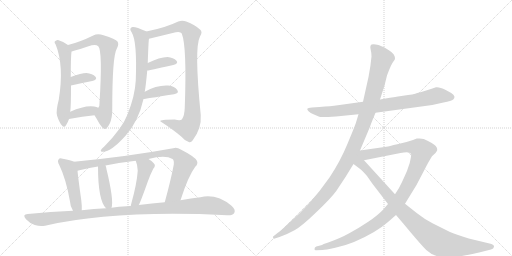
t = 0.00 s
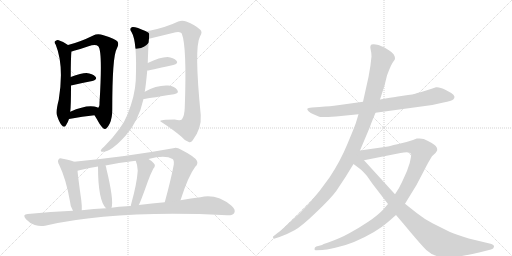
t = 2.79 s
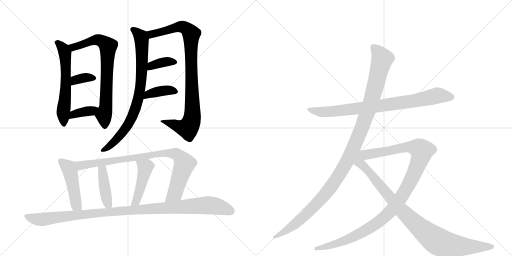
t = 5.59 s
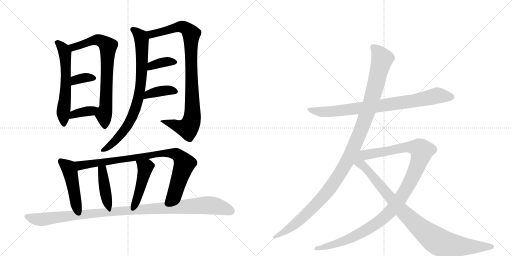
t = 8.38 s
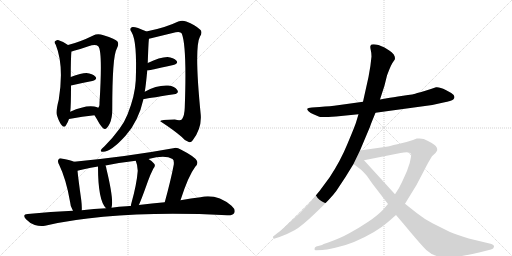
t = 11.17 s
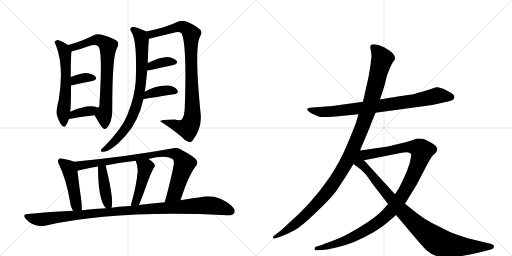
t = 13.96 s

The animated SVG that drew these frames (rendered in a browser with its animation timeline set to each time). Animation: 17 CSS @keyframes rules; one cycle of 13.96 s.

<svg version="1.1" viewBox="0 0 2048 1024" xmlns="http://www.w3.org/2000/svg">
  <g stroke="lightgray" stroke-dasharray="1,1" stroke-width="1" transform="scale(4, 4)">
    <line x1="0" y1="0" x2="256" y2="256"></line>
    <line x1="256" y1="0" x2="0" y2="256"></line>
    <line x1="128" y1="0" x2="128" y2="256"></line>
    <line x1="0" y1="128" x2="256" y2="128"></line>
    <line x1="256" y1="0" x2="512" y2="256"></line>
    <line x1="512" y1="0" x2="256" y2="256"></line>
    <line x1="384" y1="0" x2="384" y2="256"></line>
    <line x1="256" y1="128" x2="512" y2="128"></line>
  </g>
<g transform="scale(1, -1) translate(0, -850)">
   <style type="text/css">
    @keyframes keyframes0 {
      from {
       stroke: black;
       stroke-dashoffset: 596;
       stroke-width: 128;
       }
       66% {
       animation-timing-function: step-end;
       stroke: black;
       stroke-dashoffset: 0;
       stroke-width: 128;
       }
       to {
       stroke: black;
       stroke-width: 1024;
       }
       }
       #make-me-a-hanzi-animation-0 {
         animation: keyframes0 0.735026s both;
         animation-delay: 0.000000s;
         animation-timing-function: linear;
       }
    @keyframes keyframes1 {
      from {
       stroke: black;
       stroke-dashoffset: 745;
       stroke-width: 128;
       }
       71% {
       animation-timing-function: step-end;
       stroke: black;
       stroke-dashoffset: 0;
       stroke-width: 128;
       }
       to {
       stroke: black;
       stroke-width: 1024;
       }
       }
       #make-me-a-hanzi-animation-1 {
         animation: keyframes1 0.856283s both;
         animation-delay: 0.735026s;
         animation-timing-function: linear;
       }
    @keyframes keyframes2 {
      from {
       stroke: black;
       stroke-dashoffset: 348;
       stroke-width: 128;
       }
       53% {
       animation-timing-function: step-end;
       stroke: black;
       stroke-dashoffset: 0;
       stroke-width: 128;
       }
       to {
       stroke: black;
       stroke-width: 1024;
       }
       }
       #make-me-a-hanzi-animation-2 {
         animation: keyframes2 0.533203s both;
         animation-delay: 1.591309s;
         animation-timing-function: linear;
       }
    @keyframes keyframes3 {
      from {
       stroke: black;
       stroke-dashoffset: 369;
       stroke-width: 128;
       }
       55% {
       animation-timing-function: step-end;
       stroke: black;
       stroke-dashoffset: 0;
       stroke-width: 128;
       }
       to {
       stroke: black;
       stroke-width: 1024;
       }
       }
       #make-me-a-hanzi-animation-3 {
         animation: keyframes3 0.550293s both;
         animation-delay: 2.124512s;
         animation-timing-function: linear;
       }
    @keyframes keyframes4 {
      from {
       stroke: black;
       stroke-dashoffset: 805;
       stroke-width: 128;
       }
       72% {
       animation-timing-function: step-end;
       stroke: black;
       stroke-dashoffset: 0;
       stroke-width: 128;
       }
       to {
       stroke: black;
       stroke-width: 1024;
       }
       }
       #make-me-a-hanzi-animation-4 {
         animation: keyframes4 0.905111s both;
         animation-delay: 2.674805s;
         animation-timing-function: linear;
       }
    @keyframes keyframes5 {
      from {
       stroke: black;
       stroke-dashoffset: 929;
       stroke-width: 128;
       }
       75% {
       animation-timing-function: step-end;
       stroke: black;
       stroke-dashoffset: 0;
       stroke-width: 128;
       }
       to {
       stroke: black;
       stroke-width: 1024;
       }
       }
       #make-me-a-hanzi-animation-5 {
         animation: keyframes5 1.006022s both;
         animation-delay: 3.579915s;
         animation-timing-function: linear;
       }
    @keyframes keyframes6 {
      from {
       stroke: black;
       stroke-dashoffset: 368;
       stroke-width: 128;
       }
       55% {
       animation-timing-function: step-end;
       stroke: black;
       stroke-dashoffset: 0;
       stroke-width: 128;
       }
       to {
       stroke: black;
       stroke-width: 1024;
       }
       }
       #make-me-a-hanzi-animation-6 {
         animation: keyframes6 0.549479s both;
         animation-delay: 4.585938s;
         animation-timing-function: linear;
       }
    @keyframes keyframes7 {
      from {
       stroke: black;
       stroke-dashoffset: 384;
       stroke-width: 128;
       }
       56% {
       animation-timing-function: step-end;
       stroke: black;
       stroke-dashoffset: 0;
       stroke-width: 128;
       }
       to {
       stroke: black;
       stroke-width: 1024;
       }
       }
       #make-me-a-hanzi-animation-7 {
         animation: keyframes7 0.562500s both;
         animation-delay: 5.135417s;
         animation-timing-function: linear;
       }
    @keyframes keyframes8 {
      from {
       stroke: black;
       stroke-dashoffset: 469;
       stroke-width: 128;
       }
       60% {
       animation-timing-function: step-end;
       stroke: black;
       stroke-dashoffset: 0;
       stroke-width: 128;
       }
       to {
       stroke: black;
       stroke-width: 1024;
       }
       }
       #make-me-a-hanzi-animation-8 {
         animation: keyframes8 0.631673s both;
         animation-delay: 5.697917s;
         animation-timing-function: linear;
       }
    @keyframes keyframes9 {
      from {
       stroke: black;
       stroke-dashoffset: 882;
       stroke-width: 128;
       }
       74% {
       animation-timing-function: step-end;
       stroke: black;
       stroke-dashoffset: 0;
       stroke-width: 128;
       }
       to {
       stroke: black;
       stroke-width: 1024;
       }
       }
       #make-me-a-hanzi-animation-9 {
         animation: keyframes9 0.967773s both;
         animation-delay: 6.329590s;
         animation-timing-function: linear;
       }
    @keyframes keyframes10 {
      from {
       stroke: black;
       stroke-dashoffset: 417;
       stroke-width: 128;
       }
       58% {
       animation-timing-function: step-end;
       stroke: black;
       stroke-dashoffset: 0;
       stroke-width: 128;
       }
       to {
       stroke: black;
       stroke-width: 1024;
       }
       }
       #make-me-a-hanzi-animation-10 {
         animation: keyframes10 0.589355s both;
         animation-delay: 7.297363s;
         animation-timing-function: linear;
       }
    @keyframes keyframes11 {
      from {
       stroke: black;
       stroke-dashoffset: 457;
       stroke-width: 128;
       }
       60% {
       animation-timing-function: step-end;
       stroke: black;
       stroke-dashoffset: 0;
       stroke-width: 128;
       }
       to {
       stroke: black;
       stroke-width: 1024;
       }
       }
       #make-me-a-hanzi-animation-11 {
         animation: keyframes11 0.621908s both;
         animation-delay: 7.886719s;
         animation-timing-function: linear;
       }
    @keyframes keyframes12 {
      from {
       stroke: black;
       stroke-dashoffset: 1080;
       stroke-width: 128;
       }
       78% {
       animation-timing-function: step-end;
       stroke: black;
       stroke-dashoffset: 0;
       stroke-width: 128;
       }
       to {
       stroke: black;
       stroke-width: 1024;
       }
       }
       #make-me-a-hanzi-animation-12 {
         animation: keyframes12 1.128906s both;
         animation-delay: 8.508626s;
         animation-timing-function: linear;
       }
    @keyframes keyframes13 {
      from {
       stroke: black;
       stroke-dashoffset: 830;
       stroke-width: 128;
       }
       73% {
       animation-timing-function: step-end;
       stroke: black;
       stroke-dashoffset: 0;
       stroke-width: 128;
       }
       to {
       stroke: black;
       stroke-width: 1024;
       }
       }
       #make-me-a-hanzi-animation-13 {
         animation: keyframes13 0.925456s both;
         animation-delay: 9.637533s;
         animation-timing-function: linear;
       }
    @keyframes keyframes14 {
      from {
       stroke: black;
       stroke-dashoffset: 1178;
       stroke-width: 128;
       }
       79% {
       animation-timing-function: step-end;
       stroke: black;
       stroke-dashoffset: 0;
       stroke-width: 128;
       }
       to {
       stroke: black;
       stroke-width: 1024;
       }
       }
       #make-me-a-hanzi-animation-14 {
         animation: keyframes14 1.208659s both;
         animation-delay: 10.562988s;
         animation-timing-function: linear;
       }
    @keyframes keyframes15 {
      from {
       stroke: black;
       stroke-dashoffset: 1118;
       stroke-width: 128;
       }
       78% {
       animation-timing-function: step-end;
       stroke: black;
       stroke-dashoffset: 0;
       stroke-width: 128;
       }
       to {
       stroke: black;
       stroke-width: 1024;
       }
       }
       #make-me-a-hanzi-animation-15 {
         animation: keyframes15 1.159831s both;
         animation-delay: 11.771647s;
         animation-timing-function: linear;
       }
    @keyframes keyframes16 {
      from {
       stroke: black;
       stroke-dashoffset: 959;
       stroke-width: 128;
       }
       76% {
       animation-timing-function: step-end;
       stroke: black;
       stroke-dashoffset: 0;
       stroke-width: 128;
       }
       to {
       stroke: black;
       stroke-width: 1024;
       }
       }
       #make-me-a-hanzi-animation-16 {
         animation: keyframes16 1.030436s both;
         animation-delay: 12.931478s;
         animation-timing-function: linear;
       }
</style>
<path d="M 272 670 Q 253 685 232 690 Q 225 691 219 684 Q 216 680 223 671 Q 257 587 235 451 Q 223 405 228 388 Q 237 360 247 349 Q 257 337 264 349 Q 271 359 276 374 L 281 403 Q 284 425 284 508 L 283 542 Q 283 621 286 644 C 287 659 287 659 272 670 Z" fill="lightgray"></path> 
<path d="M 378 389 Q 388 373 398 355 Q 414 331 421 334 Q 428 335 439 356 Q 449 378 449 410 Q 449 626 467 655 Q 477 673 470 684 Q 463 694 414 709 Q 390 718 373 708 Q 318 681 272 670 C 243 662 257 636 286 644 Q 289 645 296 647 Q 323 654 354 665 Q 382 675 393 665 Q 411 647 398 438 Q 399 423 393 419 C 383 391 375 393 378 389 Z" fill="lightgray"></path> 
<path d="M 284 508 Q 332 520 369 526 Q 391 532 382 543 Q 370 556 346 558 Q 325 558 283 542 C 255 531 255 501 284 508 Z" fill="lightgray"></path> 
<path d="M 276 374 Q 331 384 378 389 C 408 392 420 406 393 419 Q 386 423 377 424 Q 340 430 281 403 C 254 391 246 369 276 374 Z" fill="lightgray"></path> 
<path d="M 579 483 Q 583 504 589 568 L 591 598 Q 594 688 596 695 C 598 718 598 718 585 724 Q 585 725 584 725 Q 542 744 530 742 Q 514 738 527 720 Q 549 684 543 528 Q 540 467 510 392 Q 489 337 418 265 Q 406 255 403 248 Q 402 242 412 243 Q 445 243 503 308 Q 554 365 574 454 L 579 483 Z" fill="lightgray"></path> 
<path d="M 596 695 L 703 721 Q 722 725 727 716 Q 748 664 739 419 Q 738 388 728 373 Q 722 366 699 372 Q 639 372 641 365 Q 696 329 726 303 Q 739 287 755 282 Q 764 279 771 289 Q 807 337 803 390 Q 776 660 800 704 Q 812 723 800 732 Q 781 750 745 764 Q 729 771 713 764 Q 662 739 585 724 C 556 718 567 688 596 695 Z" fill="lightgray"></path> 
<path d="M 589 568 Q 590 568 593 568 Q 651 581 693 590 Q 715 596 706 607 Q 694 620 670 622 Q 639 622 591 598 C 564 585 559 568 589 568 Z" fill="lightgray"></path> 
<path d="M 574 454 Q 577 454 696 473 Q 718 477 709 490 Q 699 505 673 508 Q 628 511 579 483 C 553 468 544 450 574 454 Z" fill="lightgray"></path> 
<path d="M 296 203 Q 284 209 251 215 Q 238 219 235 213 Q 228 206 237 190 Q 264 135 280 44 Q 281 23 292 7 C 308 -19 326 -21 327 9 Q 328 25 325 50 Q 313 135 310 167 C 307 197 307 199 296 203 Z" fill="lightgray"></path> 
<path d="M 722 49 Q 753 146 781 183 Q 793 193 788 206 Q 782 222 723 252 Q 707 262 693 257 Q 513 224 296 203 C 266 200 281 160 310 167 Q 329 173 392 184 L 422 188 Q 480 200 543 207 L 594 214 Q 661 232 690 214 Q 697 210 695 191 Q 683 128 659 41 C 651 12 713 20 722 49 Z" fill="lightgray"></path> 
<path d="M 446 19 Q 456 49 426 173 Q 425 182 422 188 C 411 216 392 214 392 184 Q 392 49 424 17 C 441 -2 441 -2 446 19 Z" fill="lightgray"></path> 
<path d="M 555 30 Q 561 39 592 126 Q 599 147 613 175 Q 625 188 615 197 Q 608 206 594 214 C 568 230 532 235 543 207 Q 550 191 551 167 Q 547 113 525 35 Q 524 31 523 26 C 517 -3 541 3 555 30 Z" fill="lightgray"></path> 
<path d="M 292 7 Q 204 3 111 -6 Q 87 -7 104 -27 Q 119 -43 139 -50 Q 161 -57 180 -53 Q 462 11 909 -11 Q 931 -12 937 -2 Q 944 11 926 27 Q 866 76 802 61 Q 765 57 722 49 L 659 41 Q 608 37 555 30 L 523 26 Q 514 27 506 25 Q 476 24 446 19 L 424 17 Q 376 16 327 9 L 292 7 Z" fill="lightgray"></path> 
<path d="M 1502 399 L 1729 430 L 1774 440 Q 1806 446 1813 452 Q 1826 465 1805 478 L 1783 490 Q 1758 503 1744 501 Q 1690 482 1669 478 Q 1656 472 1612 467 Q 1569 461 1548 457 L 1520 452 L 1452 443 L 1351 429 Q 1324 425 1278 422 L 1248 420 Q 1231 418 1229 415 Q 1228 412 1234 405 Q 1241 397 1256 392 L 1277 383 Q 1283 380 1344 384 L 1434 393 L 1502 399 Z" fill="lightgray"></path> 
<path d="M 1440 248 L 1480 343 Q 1481 348 1502 399 L 1520 452 L 1538 508 L 1548 548 Q 1565 595 1575 606 Q 1585 616 1575 632 Q 1567 642 1557 648 L 1538 660 L 1514 670 Q 1485 677 1482 667 Q 1480 662 1483 650 Q 1486 638 1486 624 Q 1483 588 1474 542 L 1452 443 L 1434 393 L 1424 360 Q 1419 344 1390 275 Q 1362 206 1318 140 Q 1242 31 1156 -42 Q 1118 -78 1110 -82 L 1095 -94 Q 1091 -95 1092 -100 Q 1094 -106 1099 -104 L 1118 -98 Q 1149 -87 1178 -71 Q 1207 -55 1265 1 Q 1323 56 1345 86 L 1382 142 L 1414 194 L 1440 248 Z" fill="lightgray"></path> 
<path d="M 1552 34 L 1533 12 Q 1512 -11 1473 -37 Q 1434 -63 1397 -83 Q 1363 -102 1313 -120 L 1295 -126 L 1288 -130 L 1265 -136 Q 1258 -139 1258 -146 Q 1258 -153 1266 -151 L 1290 -150 Q 1301 -150 1341 -141 Q 1382 -132 1416 -118 Q 1503 -81 1552 -38 L 1584 -10 L 1620 35 L 1666 110 L 1712 198 L 1728 225 L 1742 238 Q 1747 244 1749 250 Q 1751 256 1743 266 Q 1735 276 1695 294 L 1678 296 L 1667 296 L 1652 290 Q 1620 279 1589 273 Q 1558 266 1552 264 L 1440 248 C 1410 244 1427 203 1456 209 L 1602 238 Q 1637 246 1644 235 Q 1646 231 1642 213 Q 1639 195 1635 187 Q 1630 169 1619 146 Q 1609 123 1596 98 L 1580 73 L 1552 34 Z" fill="lightgray"></path> 
<path d="M 1414 194 L 1438 176 Q 1450 167 1468 146 L 1489 116 L 1552 34 L 1584 -10 L 1618 -50 Q 1681 -126 1705 -150 Q 1725 -168 1744 -173 Q 1805 -191 1948 -152 L 1964 -148 Q 1975 -146 1976 -137 Q 1977 -128 1958 -124 L 1875 -104 Q 1821 -87 1800 -78 L 1730 -43 Q 1697 -26 1668 -3 L 1620 35 L 1580 73 L 1456 209 C 1416 253 1347 244 1414 194 Z" fill="lightgray"></path> 
      <clipPath id="make-me-a-hanzi-clip-0">
      <path d="M 272 670 Q 253 685 232 690 Q 225 691 219 684 Q 216 680 223 671 Q 257 587 235 451 Q 223 405 228 388 Q 237 360 247 349 Q 257 337 264 349 Q 271 359 276 374 L 281 403 Q 284 425 284 508 L 283 542 Q 283 621 286 644 C 287 659 287 659 272 670 Z" fill="lightgray"></path>
      </clipPath>
      <path clip-path="url(#make-me-a-hanzi-clip-0)" d="M 229 680 L 245 667 L 260 640 L 264 524 L 253 404 L 256 352 " fill="none" id="make-me-a-hanzi-animation-0" stroke-dasharray="468 936" stroke-linecap="round"></path>

      <clipPath id="make-me-a-hanzi-clip-1">
      <path d="M 378 389 Q 388 373 398 355 Q 414 331 421 334 Q 428 335 439 356 Q 449 378 449 410 Q 449 626 467 655 Q 477 673 470 684 Q 463 694 414 709 Q 390 718 373 708 Q 318 681 272 670 C 243 662 257 636 286 644 Q 289 645 296 647 Q 323 654 354 665 Q 382 675 393 665 Q 411 647 398 438 Q 399 423 393 419 C 383 391 375 393 378 389 Z" fill="lightgray"></path>
      </clipPath>
      <path clip-path="url(#make-me-a-hanzi-clip-1)" d="M 280 666 L 299 662 L 392 691 L 418 680 L 432 666 L 425 423 L 415 388 L 420 344 " fill="none" id="make-me-a-hanzi-animation-1" stroke-dasharray="617 1234" stroke-linecap="round"></path>

      <clipPath id="make-me-a-hanzi-clip-2">
      <path d="M 284 508 Q 332 520 369 526 Q 391 532 382 543 Q 370 556 346 558 Q 325 558 283 542 C 255 531 255 501 284 508 Z" fill="lightgray"></path>
      </clipPath>
      <path clip-path="url(#make-me-a-hanzi-clip-2)" d="M 291 514 L 296 525 L 311 534 L 351 541 L 372 537 " fill="none" id="make-me-a-hanzi-animation-2" stroke-dasharray="220 440" stroke-linecap="round"></path>

      <clipPath id="make-me-a-hanzi-clip-3">
      <path d="M 276 374 Q 331 384 378 389 C 408 392 420 406 393 419 Q 386 423 377 424 Q 340 430 281 403 C 254 391 246 369 276 374 Z" fill="lightgray"></path>
      </clipPath>
      <path clip-path="url(#make-me-a-hanzi-clip-3)" d="M 283 380 L 295 393 L 366 406 L 387 416 " fill="none" id="make-me-a-hanzi-animation-3" stroke-dasharray="241 482" stroke-linecap="round"></path>

      <clipPath id="make-me-a-hanzi-clip-4">
      <path d="M 579 483 Q 583 504 589 568 L 591 598 Q 594 688 596 695 C 598 718 598 718 585 724 Q 585 725 584 725 Q 542 744 530 742 Q 514 738 527 720 Q 549 684 543 528 Q 540 467 510 392 Q 489 337 418 265 Q 406 255 403 248 Q 402 242 412 243 Q 445 243 503 308 Q 554 365 574 454 L 579 483 Z" fill="lightgray"></path>
      </clipPath>
      <path clip-path="url(#make-me-a-hanzi-clip-4)" d="M 532 730 L 563 705 L 567 690 L 564 525 L 552 451 L 539 408 L 502 335 L 456 281 L 410 249 " fill="none" id="make-me-a-hanzi-animation-4" stroke-dasharray="677 1354" stroke-linecap="round"></path>

      <clipPath id="make-me-a-hanzi-clip-5">
      <path d="M 596 695 L 703 721 Q 722 725 727 716 Q 748 664 739 419 Q 738 388 728 373 Q 722 366 699 372 Q 639 372 641 365 Q 696 329 726 303 Q 739 287 755 282 Q 764 279 771 289 Q 807 337 803 390 Q 776 660 800 704 Q 812 723 800 732 Q 781 750 745 764 Q 729 771 713 764 Q 662 739 585 724 C 556 718 567 688 596 695 Z" fill="lightgray"></path>
      </clipPath>
      <path clip-path="url(#make-me-a-hanzi-clip-5)" d="M 595 719 L 605 713 L 729 744 L 744 737 L 765 714 L 771 400 L 764 360 L 747 337 L 664 364 L 649 360 " fill="none" id="make-me-a-hanzi-animation-5" stroke-dasharray="801 1602" stroke-linecap="round"></path>

      <clipPath id="make-me-a-hanzi-clip-6">
      <path d="M 589 568 Q 590 568 593 568 Q 651 581 693 590 Q 715 596 706 607 Q 694 620 670 622 Q 639 622 591 598 C 564 585 559 568 589 568 Z" fill="lightgray"></path>
      </clipPath>
      <path clip-path="url(#make-me-a-hanzi-clip-6)" d="M 591 575 L 606 588 L 634 597 L 674 604 L 696 601 " fill="none" id="make-me-a-hanzi-animation-6" stroke-dasharray="240 480" stroke-linecap="round"></path>

      <clipPath id="make-me-a-hanzi-clip-7">
      <path d="M 574 454 Q 577 454 696 473 Q 718 477 709 490 Q 699 505 673 508 Q 628 511 579 483 C 553 468 544 450 574 454 Z" fill="lightgray"></path>
      </clipPath>
      <path clip-path="url(#make-me-a-hanzi-clip-7)" d="M 579 461 L 592 473 L 644 486 L 688 488 L 700 483 " fill="none" id="make-me-a-hanzi-animation-7" stroke-dasharray="256 512" stroke-linecap="round"></path>

      <clipPath id="make-me-a-hanzi-clip-8">
      <path d="M 296 203 Q 284 209 251 215 Q 238 219 235 213 Q 228 206 237 190 Q 264 135 280 44 Q 281 23 292 7 C 308 -19 326 -21 327 9 Q 328 25 325 50 Q 313 135 310 167 C 307 197 307 199 296 203 Z" fill="lightgray"></path>
      </clipPath>
      <path clip-path="url(#make-me-a-hanzi-clip-8)" d="M 244 205 L 276 174 L 305 30 L 321 15 " fill="none" id="make-me-a-hanzi-animation-8" stroke-dasharray="341 682" stroke-linecap="round"></path>

      <clipPath id="make-me-a-hanzi-clip-9">
      <path d="M 722 49 Q 753 146 781 183 Q 793 193 788 206 Q 782 222 723 252 Q 707 262 693 257 Q 513 224 296 203 C 266 200 281 160 310 167 Q 329 173 392 184 L 422 188 Q 480 200 543 207 L 594 214 Q 661 232 690 214 Q 697 210 695 191 Q 683 128 659 41 C 651 12 713 20 722 49 Z" fill="lightgray"></path>
      </clipPath>
      <path clip-path="url(#make-me-a-hanzi-clip-9)" d="M 305 199 L 316 190 L 330 189 L 646 237 L 702 235 L 721 222 L 737 192 L 703 86 L 695 72 L 666 48 " fill="none" id="make-me-a-hanzi-animation-9" stroke-dasharray="754 1508" stroke-linecap="round"></path>

      <clipPath id="make-me-a-hanzi-clip-10">
      <path d="M 446 19 Q 456 49 426 173 Q 425 182 422 188 C 411 216 392 214 392 184 Q 392 49 424 17 C 441 -2 441 -2 446 19 Z" fill="lightgray"></path>
      </clipPath>
      <path clip-path="url(#make-me-a-hanzi-clip-10)" d="M 416 178 L 409 168 L 414 129 L 426 55 L 440 24 " fill="none" id="make-me-a-hanzi-animation-10" stroke-dasharray="289 578" stroke-linecap="round"></path>

      <clipPath id="make-me-a-hanzi-clip-11">
      <path d="M 555 30 Q 561 39 592 126 Q 599 147 613 175 Q 625 188 615 197 Q 608 206 594 214 C 568 230 532 235 543 207 Q 550 191 551 167 Q 547 113 525 35 Q 524 31 523 26 C 517 -3 541 3 555 30 Z" fill="lightgray"></path>
      </clipPath>
      <path clip-path="url(#make-me-a-hanzi-clip-11)" d="M 550 203 L 581 181 L 552 65 L 544 45 L 528 30 " fill="none" id="make-me-a-hanzi-animation-11" stroke-dasharray="329 658" stroke-linecap="round"></path>

      <clipPath id="make-me-a-hanzi-clip-12">
      <path d="M 292 7 Q 204 3 111 -6 Q 87 -7 104 -27 Q 119 -43 139 -50 Q 161 -57 180 -53 Q 462 11 909 -11 Q 931 -12 937 -2 Q 944 11 926 27 Q 866 76 802 61 Q 765 57 722 49 L 659 41 Q 608 37 555 30 L 523 26 Q 514 27 506 25 Q 476 24 446 19 L 424 17 Q 376 16 327 9 L 292 7 Z" fill="lightgray"></path>
      </clipPath>
      <path clip-path="url(#make-me-a-hanzi-clip-12)" d="M 107 -16 L 142 -27 L 171 -28 L 470 6 L 815 28 L 878 22 L 924 6 " fill="none" id="make-me-a-hanzi-animation-12" stroke-dasharray="952 1904" stroke-linecap="round"></path>

      <clipPath id="make-me-a-hanzi-clip-13">
      <path d="M 1502 399 L 1729 430 L 1774 440 Q 1806 446 1813 452 Q 1826 465 1805 478 L 1783 490 Q 1758 503 1744 501 Q 1690 482 1669 478 Q 1656 472 1612 467 Q 1569 461 1548 457 L 1520 452 L 1452 443 L 1351 429 Q 1324 425 1278 422 L 1248 420 Q 1231 418 1229 415 Q 1228 412 1234 405 Q 1241 397 1256 392 L 1277 383 Q 1283 380 1344 384 L 1434 393 L 1502 399 Z" fill="lightgray"></path>
      </clipPath>
      <path clip-path="url(#make-me-a-hanzi-clip-13)" d="M 1234 411 L 1312 402 L 1642 444 L 1748 468 L 1802 463 " fill="none" id="make-me-a-hanzi-animation-13" stroke-dasharray="702 1404" stroke-linecap="round"></path>

      <clipPath id="make-me-a-hanzi-clip-14">
      <path d="M 1440 248 L 1480 343 Q 1481 348 1502 399 L 1520 452 L 1538 508 L 1548 548 Q 1565 595 1575 606 Q 1585 616 1575 632 Q 1567 642 1557 648 L 1538 660 L 1514 670 Q 1485 677 1482 667 Q 1480 662 1483 650 Q 1486 638 1486 624 Q 1483 588 1474 542 L 1452 443 L 1434 393 L 1424 360 Q 1419 344 1390 275 Q 1362 206 1318 140 Q 1242 31 1156 -42 Q 1118 -78 1110 -82 L 1095 -94 Q 1091 -95 1092 -100 Q 1094 -106 1099 -104 L 1118 -98 Q 1149 -87 1178 -71 Q 1207 -55 1265 1 Q 1323 56 1345 86 L 1382 142 L 1414 194 L 1440 248 Z" fill="lightgray"></path>
      </clipPath>
      <path clip-path="url(#make-me-a-hanzi-clip-14)" d="M 1491 663 L 1519 632 L 1528 612 L 1470 399 L 1399 226 L 1342 128 L 1257 23 L 1179 -48 L 1097 -99 " fill="none" id="make-me-a-hanzi-animation-14" stroke-dasharray="1050 2100" stroke-linecap="round"></path>

      <clipPath id="make-me-a-hanzi-clip-15">
      <path d="M 1552 34 L 1533 12 Q 1512 -11 1473 -37 Q 1434 -63 1397 -83 Q 1363 -102 1313 -120 L 1295 -126 L 1288 -130 L 1265 -136 Q 1258 -139 1258 -146 Q 1258 -153 1266 -151 L 1290 -150 Q 1301 -150 1341 -141 Q 1382 -132 1416 -118 Q 1503 -81 1552 -38 L 1584 -10 L 1620 35 L 1666 110 L 1712 198 L 1728 225 L 1742 238 Q 1747 244 1749 250 Q 1751 256 1743 266 Q 1735 276 1695 294 L 1678 296 L 1667 296 L 1652 290 Q 1620 279 1589 273 Q 1558 266 1552 264 L 1440 248 C 1410 244 1427 203 1456 209 L 1602 238 Q 1637 246 1644 235 Q 1646 231 1642 213 Q 1639 195 1635 187 Q 1630 169 1619 146 Q 1609 123 1596 98 L 1580 73 L 1552 34 Z" fill="lightgray"></path>
      </clipPath>
      <path clip-path="url(#make-me-a-hanzi-clip-15)" d="M 1448 244 L 1474 232 L 1639 263 L 1669 260 L 1688 247 L 1673 195 L 1637 116 L 1595 46 L 1552 -5 L 1500 -48 L 1417 -96 L 1346 -125 L 1265 -144 " fill="none" id="make-me-a-hanzi-animation-15" stroke-dasharray="990 1980" stroke-linecap="round"></path>

      <clipPath id="make-me-a-hanzi-clip-16">
      <path d="M 1414 194 L 1438 176 Q 1450 167 1468 146 L 1489 116 L 1552 34 L 1584 -10 L 1618 -50 Q 1681 -126 1705 -150 Q 1725 -168 1744 -173 Q 1805 -191 1948 -152 L 1964 -148 Q 1975 -146 1976 -137 Q 1977 -128 1958 -124 L 1875 -104 Q 1821 -87 1800 -78 L 1730 -43 Q 1697 -26 1668 -3 L 1620 35 L 1580 73 L 1456 209 C 1416 253 1347 244 1414 194 Z" fill="lightgray"></path>
      </clipPath>
      <path clip-path="url(#make-me-a-hanzi-clip-16)" d="M 1439 240 L 1443 195 L 1480 159 L 1603 12 L 1666 -50 L 1746 -113 L 1775 -125 L 1836 -135 L 1967 -137 " fill="none" id="make-me-a-hanzi-animation-16" stroke-dasharray="831 1662" stroke-linecap="round"></path>

</g>
</svg>
